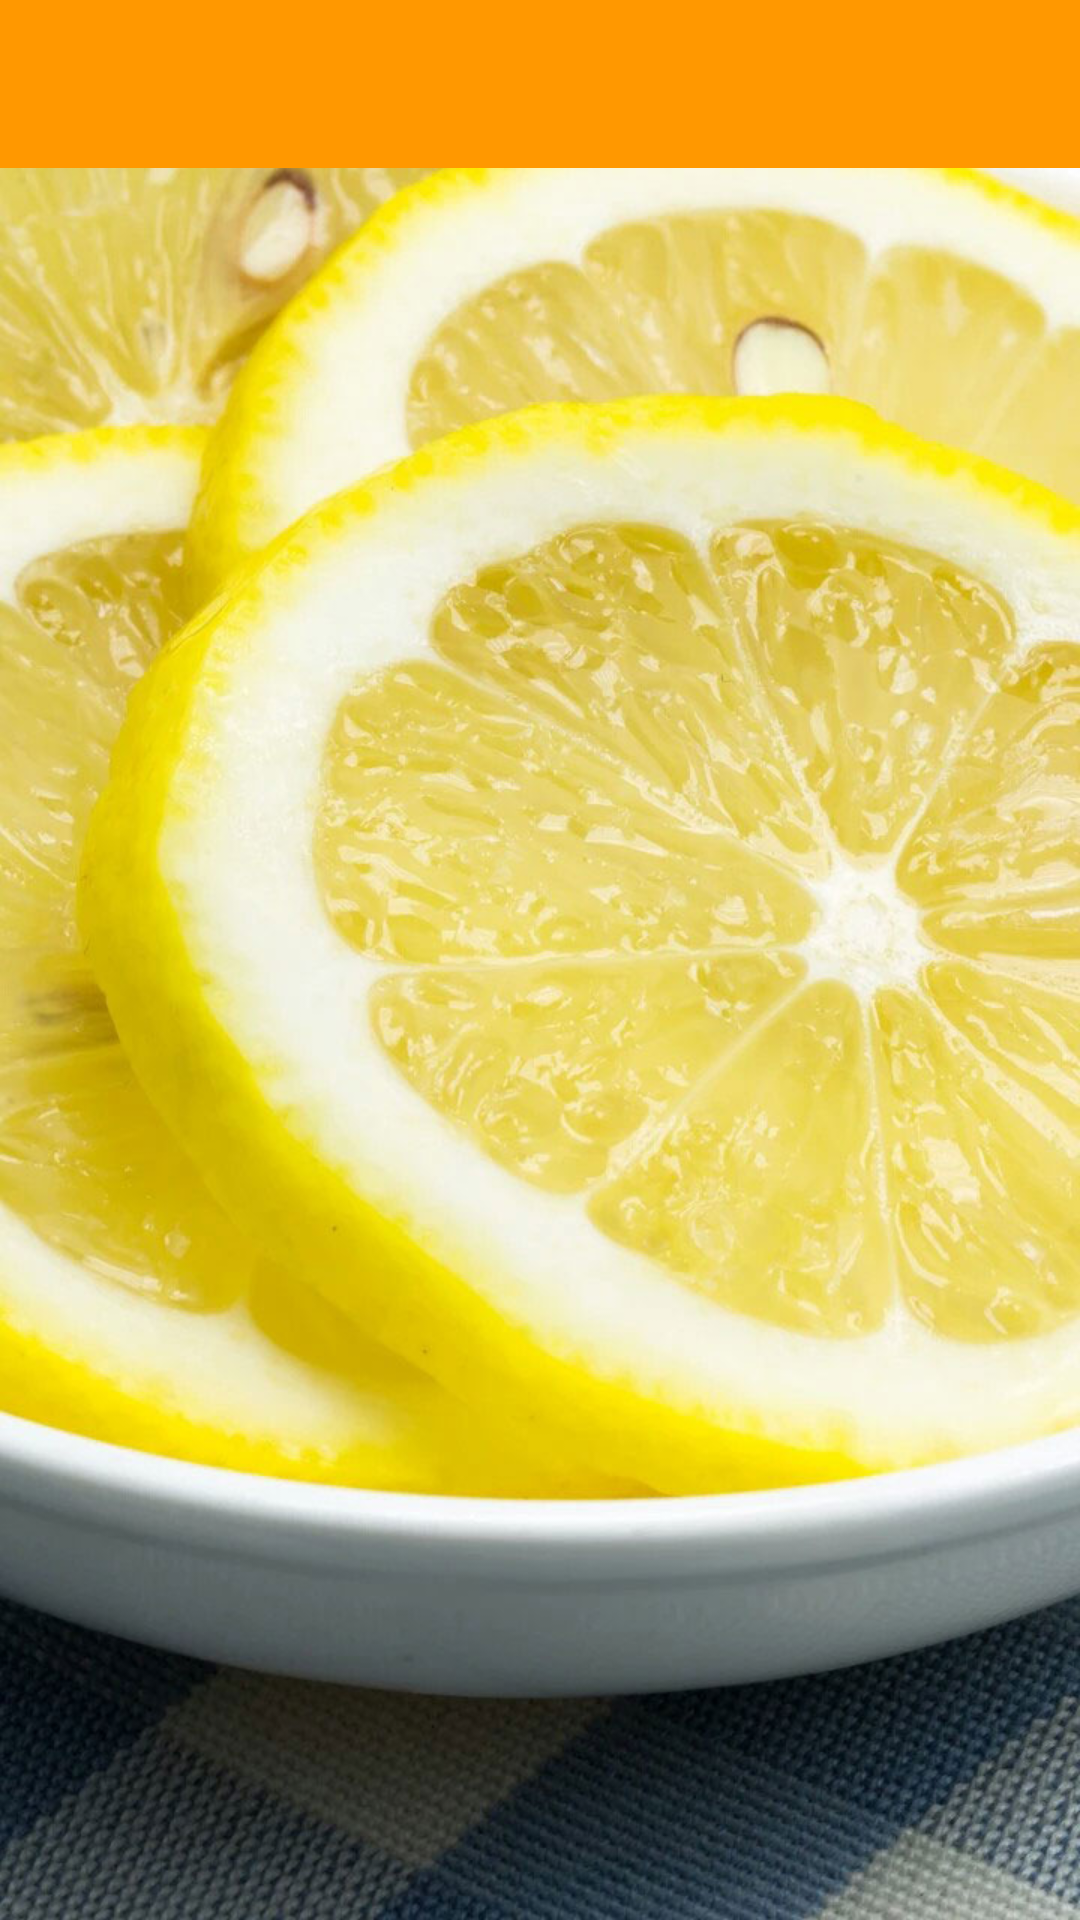

Reconstruct the res/layout file that produces this screen, plus the resources it refers to.
<!-- AndroidManifest.xml: application theme AppTheme -->
<!-- res/layout/activity_user_info.xml -->
<?xml version="1.0" encoding="utf-8"?>
<RelativeLayout xmlns:android="http://schemas.android.com/apk/res/android"
    android:layout_width="match_parent"
    android:layout_height="match_parent">

    <ScrollView
        android:id="@+id/bgScrollView"
        android:layout_width="match_parent"
        android:layout_height="match_parent"
        android:clickable="false"
        android:focusable="false"
        android:focusableInTouchMode="false"
        android:overScrollMode="never"
        android:scrollbars="none">

        <RelativeLayout
            android:id="@+id/bg_container"
            android:layout_width="match_parent"
            android:layout_height="match_parent">

            <ImageView
                android:id="@+id/orginal_image"
                android:layout_width="match_parent"
                android:layout_height="match_parent"
                android:scaleType="centerCrop"
                android:src="@mipmap/user_info_default_boy" />

            <ImageView
                android:id="@+id/blured_image"
                android:layout_width="match_parent"
                android:layout_height="match_parent"
                android:alpha="0.0"
                android:scaleType="centerCrop" />
        </RelativeLayout>
    </ScrollView>

    <ListView
        android:id="@+id/list"
        android:layout_width="match_parent"
        android:layout_height="wrap_content"
        android:cacheColorHint="#20000000"
        android:divider="@null"
        android:overScrollMode="never"
        android:scrollbars="none" />

    <include
        android:id="@+id/appbar"
        layout="@layout/toolbar" />

    <View
        android:id="@+id/toolbar_shadow"
        android:layout_width="match_parent"
        android:layout_height="4dp"
        android:layout_below="@id/appbar"
        android:background="@drawable/toolbar_dropshadow"
        android:visibility="gone" />


</RelativeLayout>
<!-- res/layout/toolbar.xml (included above) -->
<?xml version="1.0" encoding="utf-8"?>
<android.support.design.widget.AppBarLayout xmlns:android="http://schemas.android.com/apk/res/android"
                                            xmlns:app="http://schemas.android.com/apk/res-auto"
                                            android:layout_width="match_parent"
                                            android:layout_height="wrap_content"
                                            android:theme="@style/AppTheme.AppBarOverlay">

    <android.support.v7.widget.Toolbar
        android:id="@+id/toolbar"
        android:layout_width="match_parent"
        android:layout_height="wrap_content"
        android:background="?attr/colorPrimary"
        android:fitsSystemWindows="true"
        app:elevation="4dp"
        app:popupTheme="@style/AppTheme.PopupOverlay"/>

</android.support.design.widget.AppBarLayout>
<!-- resources referenced by this layout -->
<resources>
  <!-- mipmap user_info_default_boy: jpg bitmap (mipmap-xhdpi, 140858 bytes) -->
  <style name="AppTheme.AppBarOverlay" parent="ThemeOverlay.AppCompat.Dark.ActionBar" />
  <style name="AppTheme.PopupOverlay" parent="ThemeOverlay.AppCompat.Light" />
  <style name="AppTheme" parent="@style/BaseTheme">
      </style>
  <style name="BaseTheme" parent="Theme.AppCompat.Light.DarkActionBar">
          
          <item name="colorPrimary">@color/colorPrimary</item>
          <item name="colorPrimaryDark">@color/colorPrimaryDark</item>
          <item name="colorAccent">@color/colorAccent</item>
          <item name="windowActionBar">false</item>
          <item name="windowNoTitle">true</item>
          <item name="android:windowBackground">@color/windowBackground</item>
          <item name="searchViewStyle">@style/MySearchView</item>
      </style>
  <color name="colorPrimary">#FF9800</color>
  <color name="colorPrimaryDark">#F57C00</color>
  <color name="colorAccent">#448AFF</color>
  <color name="windowBackground">#EEEEEE</color>
  <style name="MySearchView" parent="Widget.AppCompat.SearchView" />
</resources>
